Labelled photos from "patches", an image-classification folder in AlbertoPresta/Thesis. The possible labels are: Amandinea punctata, Arthonia radiata, Caloplaca cerina, Candelariella reflexa, Candelariella xanthostigma, Chrysothrix candelaris, Diploicia canescens, Flavoparmelia caperata, Gyalolechia flavorubescens, Hyperphyscia adglutinata, Lecanora argentata, Lecanora carpinea, Lecanora chlarotera, Lecidella elaeochroma, Melanelixia glabratula, Parmotrema chinense, Pertusaria amara, Pertusaria pertusa, Phaeophyscia orbicularis, Physcia biziana, Physconia grisea, Punctelia subrudecta, Ramalina farinacea, Ramalina fastigiata, Xanthomendoza fallax, Xanthomendoza fulva, flavoparmenia soredians, rinodina sophonens.

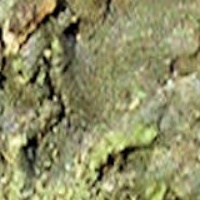
Label: Hyperphyscia adglutinata

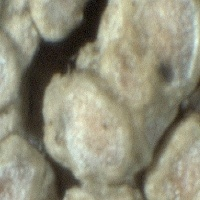
Label: Lecanora carpinea

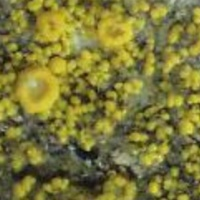
Label: Candelariella xanthostigma

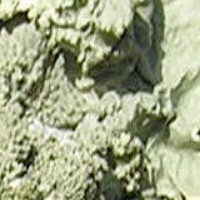
Label: Flavoparmelia caperata

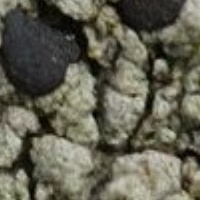
Label: Amandinea punctata

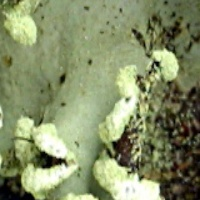
Label: Parmotrema chinense
